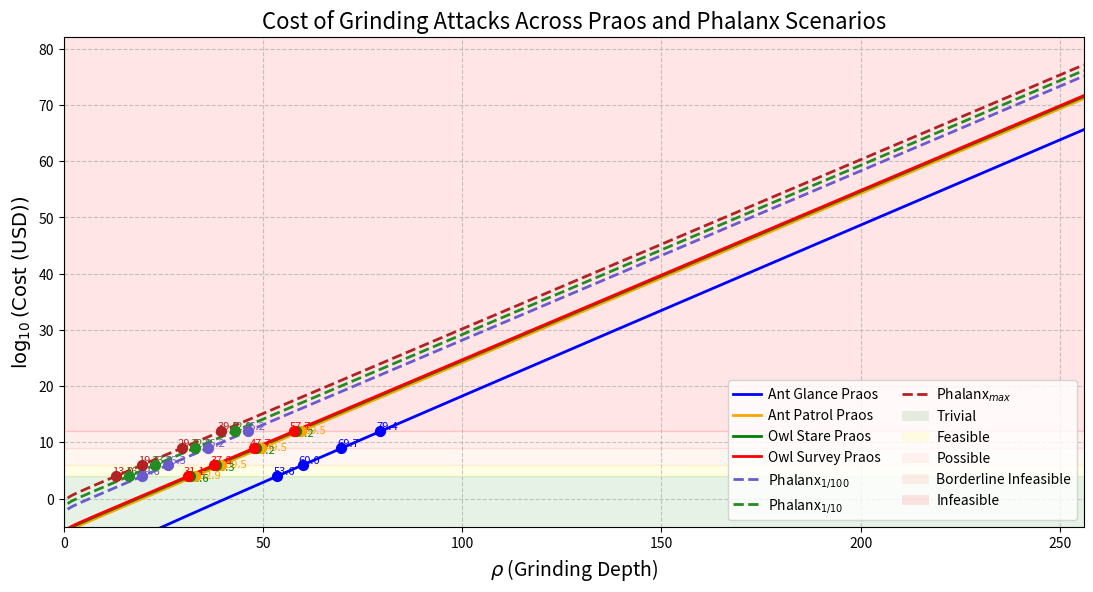

Python code for this plot:
import numpy as np
import matplotlib.pyplot as plt
from matplotlib.patches import Patch

# Define the range for rho (Grinding Depth)
rho = np.linspace(1, 256, 1000)
f = 0.05
cost_per_cpu_hour = 0.01
w_O = 20 * (2 * rho - 1)
w_O_hours = w_O / 3600
epsilon = 1e-100  # Avoid log(0)

# Praos cost functions
def ant_glance_praos(rho): return 5e-10 * 2**(rho - 2)
def ant_patrol_praos(rho): return 5e-10 * 2**(rho - 1) + 2.16e-2 * 2**(rho - 1) / rho
def owl_stare_praos(rho): return 5e-10 * 2**(rho - 2) + 5e-2 * 2**(rho - 1) / rho
def owl_survey_praos(rho): return 5e-10 * 2**(rho - 2) + 7.16e-2 * 2**(rho - 1) / rho

# Phalanx cost function
def phalanx_cost(rho, scale): return (scale * 2**(rho - 1)) / rho

# Compute log10(Cost) from CPU count
def log_cost(n_cpu): return np.log10(np.maximum(n_cpu * cost_per_cpu_hour * w_O_hours, epsilon))

# Curves for Praos
praos_curves = {
    'Ant Glance Praos': ('blue', log_cost(ant_glance_praos(rho))),
    'Ant Patrol Praos': ('orange', log_cost(ant_patrol_praos(rho))),
    'Owl Stare Praos': ('green', log_cost(owl_stare_praos(rho))),
    'Owl Survey Praos': ('red', log_cost(owl_survey_praos(rho))),
}

# Curves for Phalanx configurations
phalanx_curves = {
    'Phalanx$_{1/100}$': ('#6A5ACD', log_cost(phalanx_cost(rho, 2.16e2))),
    'Phalanx$_{1/10}$': ('#228B22', log_cost(phalanx_cost(rho, 2.16e3))),
    'Phalanx$_{max}$': ('#B22222', log_cost(phalanx_cost(rho, 2.16e4))),
}

# Feasibility zones
zones = [
    (-10, 4, 'green', 'Trivial'),
    (4, 6, 'yellow', 'Feasible'),
    (6, 9, '#FFA07A', 'Possible'),
    (9, 12, '#FF6347', 'Borderline Infeasible'),
    (12, 90, 'red', 'Infeasible')
]

# Function to find crossing points and annotate
def annotate_crossings(log_costs, color, threshold, position='above'):
    # Find indices where the curve crosses the threshold
    indices = np.where((log_costs[:-1] < threshold) & (log_costs[1:] >= threshold))[0]
    if len(indices) > 0:
        idx = indices[0]
        rho_val = rho[idx]
        plt.scatter(rho_val, threshold, color=color, marker='o', s=50, zorder=5)
        # Position above or below based on the curve
        if position == 'below':
            plt.annotate(f'{rho_val:.1f}',
                         xy=(rho_val, threshold),
                         xytext=(rho_val + 1.1, threshold - 0.4),
                         fontsize=8, color=color)
        elif position == 'green':
            plt.annotate(f'{rho_val:.1f}',
                         xy=(rho_val, threshold),
                         xytext=(rho_val - 0.6, threshold - 0.9),
                         fontsize=8, color=color)
        else:
            plt.annotate(f'{rho_val:.1f}',
                         xy=(rho_val, threshold),
                         xytext=(rho_val - 1, threshold + 0.3),
                         fontsize=8, color=color)


# # Annotate where curves cross threshold lines
# def annotate_crossings(log_costs, color, threshold, position='above'):
#     indices = np.where((log_costs[:-1] < threshold) & (log_costs[1:] >= threshold))[0]
#     if len(indices) > 0:
#         idx = indices[0]
#         rho_val = rho[idx]
#         plt.scatter(rho_val, threshold, color=color, marker='o', s=50, zorder=5)
#         offset = {'above': (1, 0.5), 'below': (1.1, -0.4), 'green': (-0.6, -0.9)}.get(position, (1, 0.5))
#         plt.annotate(f'{rho_val:.1f}', xy=(rho_val, threshold),
#                      xytext=(rho_val + offset[0], threshold + offset[1]),
#                      fontsize=8, color=color)

# Unified curve list for annotation logic
curves = [
    (praos_curves['Ant Glance Praos'][1], 'blue', 'above'),
    (praos_curves['Ant Patrol Praos'][1], 'orange', 'below'),
    (praos_curves['Owl Stare Praos'][1], 'green', 'green'),
    (praos_curves['Owl Survey Praos'][1], 'red', 'above'),
    (phalanx_curves['Phalanx$_{1/100}$'][1], '#6A5ACD', 'above'),
    (phalanx_curves['Phalanx$_{1/10}$'][1], '#228B22', 'above'),
    (phalanx_curves['Phalanx$_{max}$'][1], '#B22222', 'above')
]

# Plotting
plt.figure(figsize=(12, 7))

# Plot each Praos and Phalanx curve
for label, (color, values) in praos_curves.items():
    plt.plot(rho, values, label=label, color=color, linewidth=2)
for label, (color, values) in phalanx_curves.items():
    plt.plot(rho, values, label=label, color=color, linestyle='--', linewidth=2)

# Add feasibility zones
for y0, y1, color, label in zones:
    plt.axhspan(y0, y1, color=color, alpha=0.1, label=label)

# Annotate crossings
for threshold, _, _, _ in zones:
    for log_costs, color, position in curves:
        annotate_crossings(log_costs, color, threshold, position)

# Axis labels and title
plt.xlabel(r'$\rho$ (Grinding Depth)', fontsize=14)
plt.ylabel(r'$\log_{10}(\mathrm{Cost\ (USD)})$', fontsize=14)
plt.title('Cost of Grinding Attacks Across Praos and Phalanx Scenarios', fontsize=16)
plt.grid(True, linestyle='--', alpha=0.7)
plt.xlim(0, 256)
y_max = max(np.max(v[np.isfinite(v)]) for _, v in list(praos_curves.values()) + list(phalanx_curves.values())) + 5
plt.ylim(-5, y_max)

# Custom legend
legend_elements = [
    *[plt.Line2D([0], [0], color=color, lw=2, label=label) for label, (color, _) in praos_curves.items()],
    *[plt.Line2D([0], [0], color=color, lw=2, linestyle='--', label=label) for label, (color, _) in phalanx_curves.items()],
    *[Patch(facecolor=color, alpha=0.1, label=label) for _, _, color, label in zones]
]
plt.legend(handles=legend_elements, fontsize=10, loc='lower right',
           bbox_to_anchor=(1, 0), ncol=2, handletextpad=0.5, columnspacing=1.5)

# Final layout and save
plt.subplots_adjust(left=0.1, right=0.95, top=0.9, bottom=0.2)

plt.show()
